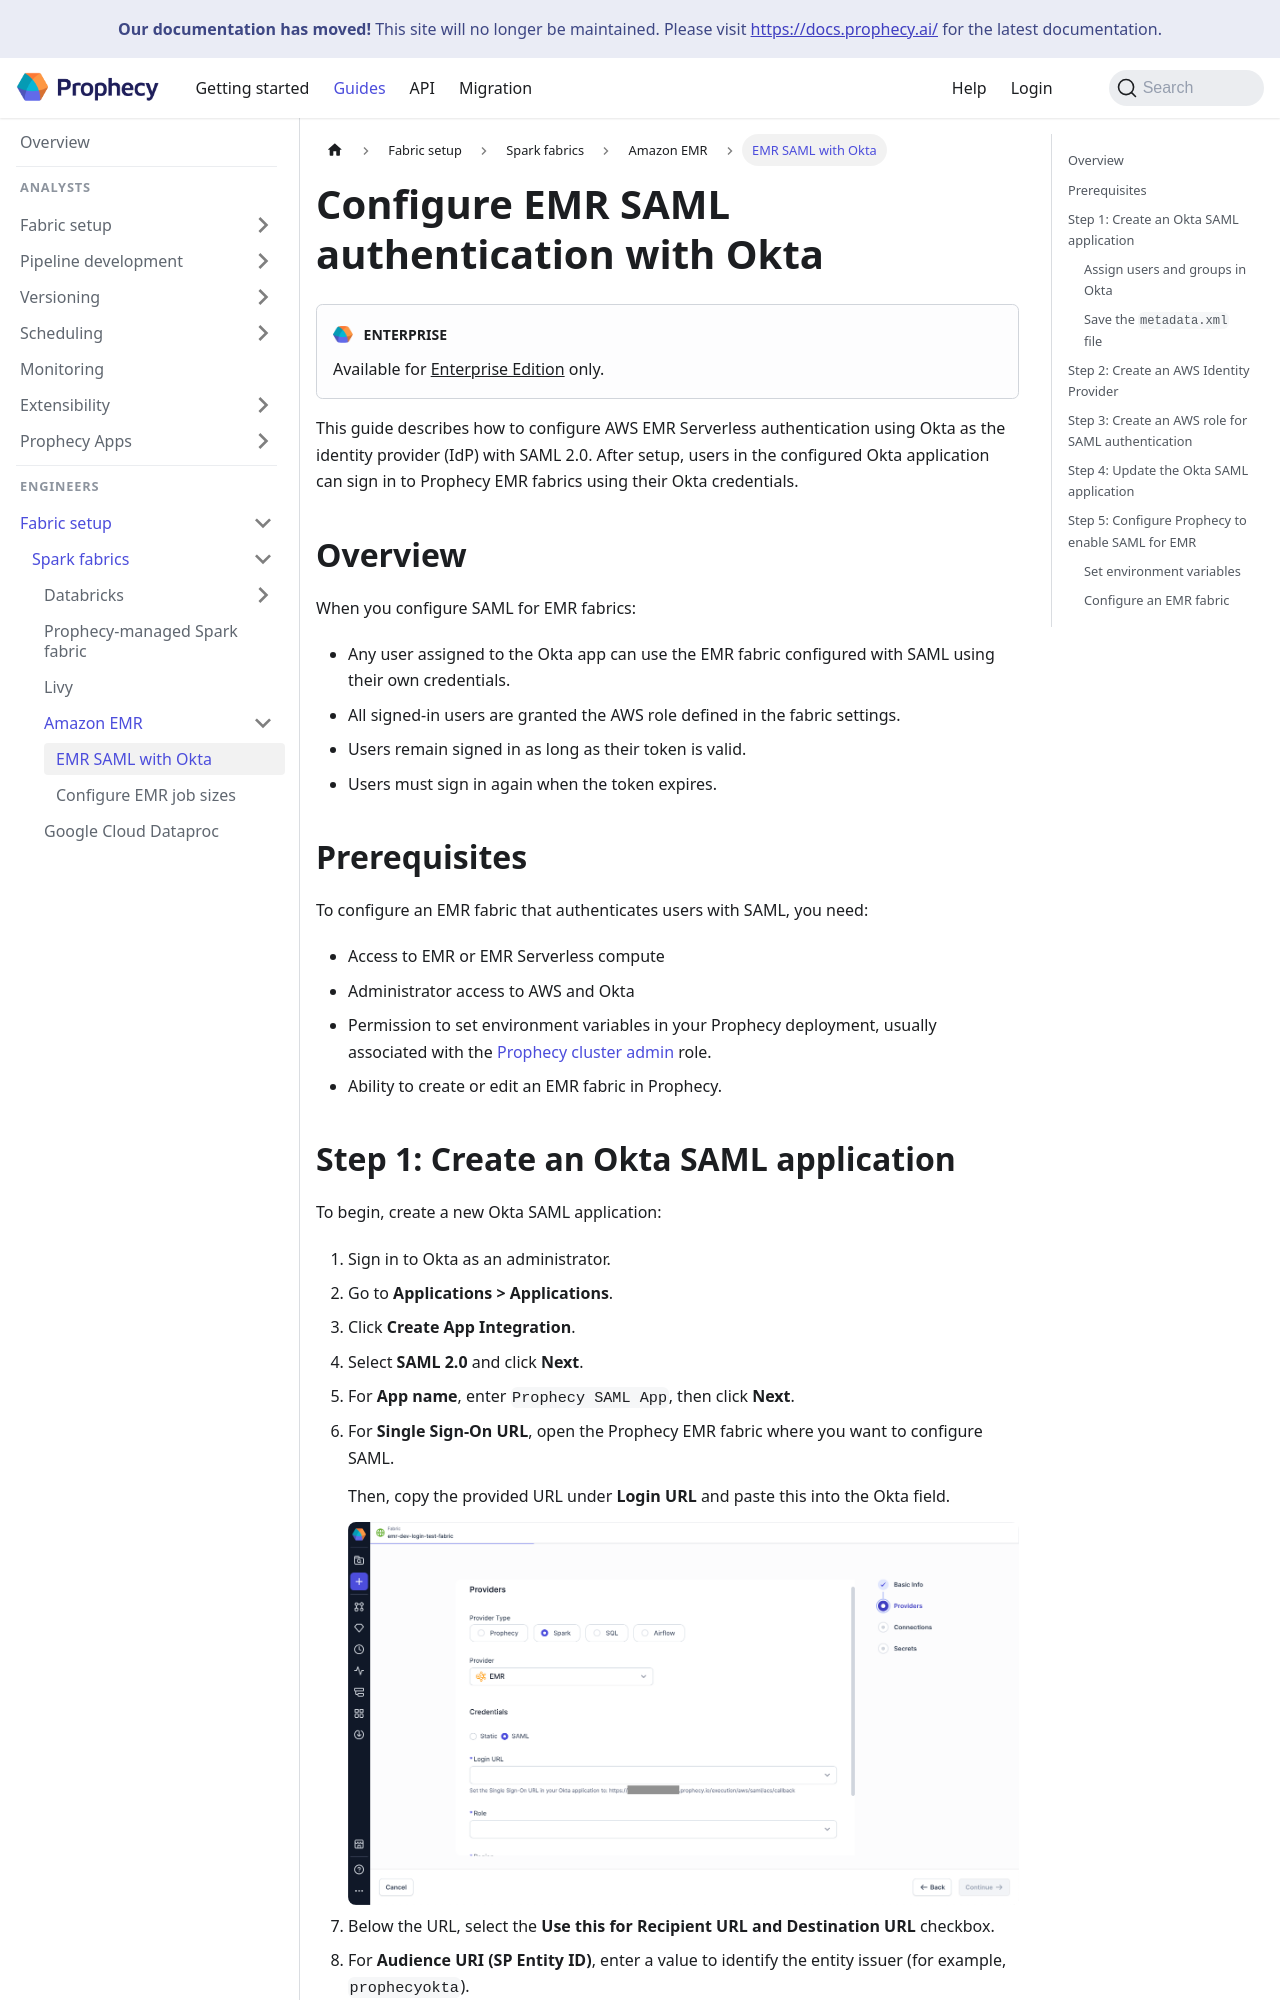

repository: SimpleDataLabsInc/prophecy-docs · page: administration/authentication/emr-saml/index.html · generator: docusaurus

---
title: Configure EMR SAML authentication with Okta
sidebar_label: EMR SAML with Okta
id: emr-saml
description: Learn how to set up AWS EMR authentication using Okta
tags:
  - authentication
  - saml
  - emr
---

:::edition Enterprise
Available for [Enterprise Edition](/getting-started/editions/) only.
:::

This guide describes how to configure AWS EMR Serverless authentication using Okta as the identity provider (IdP) with SAML 2.0. After setup, users in the configured Okta application can sign in to Prophecy EMR fabrics using their Okta credentials.

## Overview

When you configure SAML for EMR fabrics:

- Any user assigned to the Okta app can use the EMR fabric configured with SAML using their own credentials.
- All signed-in users are granted the AWS role defined in the fabric settings.
- Users remain signed in as long as their token is valid.
- Users must sign in again when the token expires.

## Prerequisites

To configure an EMR fabric that authenticates users with SAML, you need:

- Access to EMR or EMR Serverless compute
- Administrator access to AWS and Okta
- Permission to set environment variables in your Prophecy deployment, usually associated with the [Prophecy cluster admin](/administration/rbac) role.
- Ability to create or edit an EMR fabric in Prophecy.
